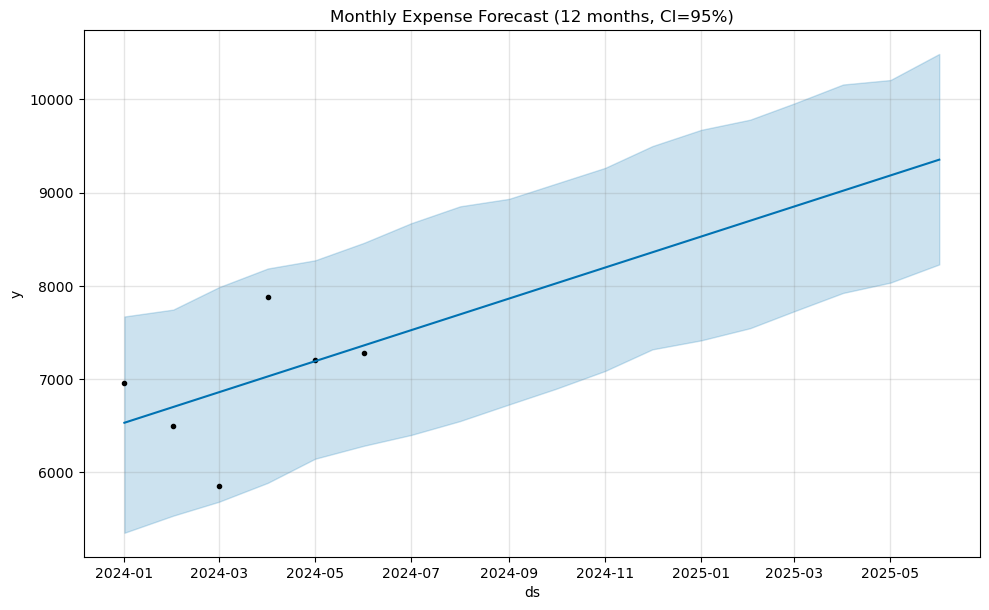

The file beside this chart, header and first rows:
ds, yhat, yhat_lower, yhat_upper
2024-07-01, 7526, 6402, 8672
2024-08-01, 7695, 6551, 8853
2024-09-01, 7864, 6728, 8933
2024-10-01, 8027, 6897, 9096
2024-11-01, 8196, 7088, 9265
2024-12-01, 8360, 7319, 9498
2025-01-01, 8529, 7416, 9673
2025-02-01, 8698, 7546, 9782
2025-03-01, 8851, 7728, 9956
2025-04-01, 9020, 7924, 10159
2025-05-01, 9184, 8035, 10206
2025-06-01, 9353, 8230, 10486
